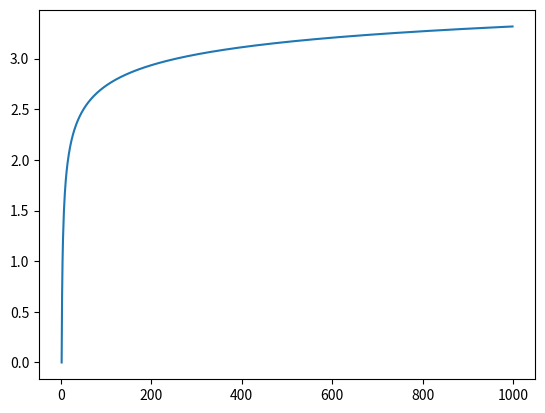

The matplotlib source for this figure:
import math

import matplotlib.pyplot as plt
# Press Shift+F10 to execute it or replace it with your code.
# Press Double Shift to search everywhere for classes, files, tool windows, actions, and settings.

def logstar(n):
    iterations = 0
    var = n
    while var > 1:
        var = math.log2(var)
        iterations+= 1

    return iterations


def logk(n, k):
    if(k == 1):
        return n
    return logk(math.log2(n), k - 1)

ns = []
logstars = []
logks = []
def generateGraph(maxN):
    for i in range(2, maxN):
        ns.append(i)
        logstars.append(logstar(i))
        logks.append(logk(i, 3))

    print(len(ns))
    print(len(logstars))
    print(len(logks))
    plt.plot(ns, logks)
    plt.show()



def print_hi(name):
    # Use a breakpoint in the code line below to debug your script.
    print(f'Hi, {name}')  # Press Ctrl+F8 to toggle the breakpoint.


# Press the green button in the gutter to run the script.
if __name__ == '__main__':
    generateGraph(1000)
